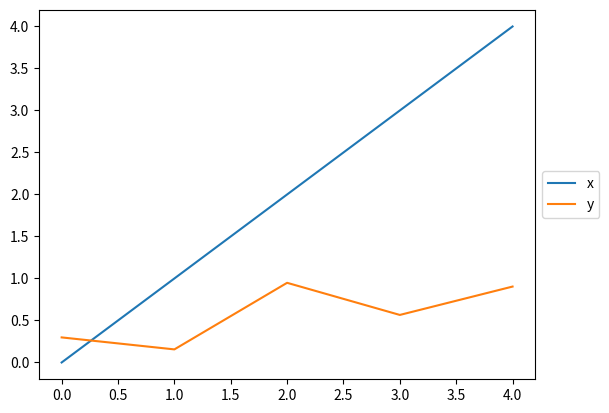

Write the Python code that produced this figure.
import pandas as pd
import numpy as np
import matplotlib.pyplot as plt

df = pd.DataFrame({"x":np.arange(5),"y":np.random.rand(5)})

df.plot().legend(loc='center left', bbox_to_anchor=(1, 0.5))

fname="label.png"
plt.savefig(fname, bbox_inches="tight")
plt.close("all")
